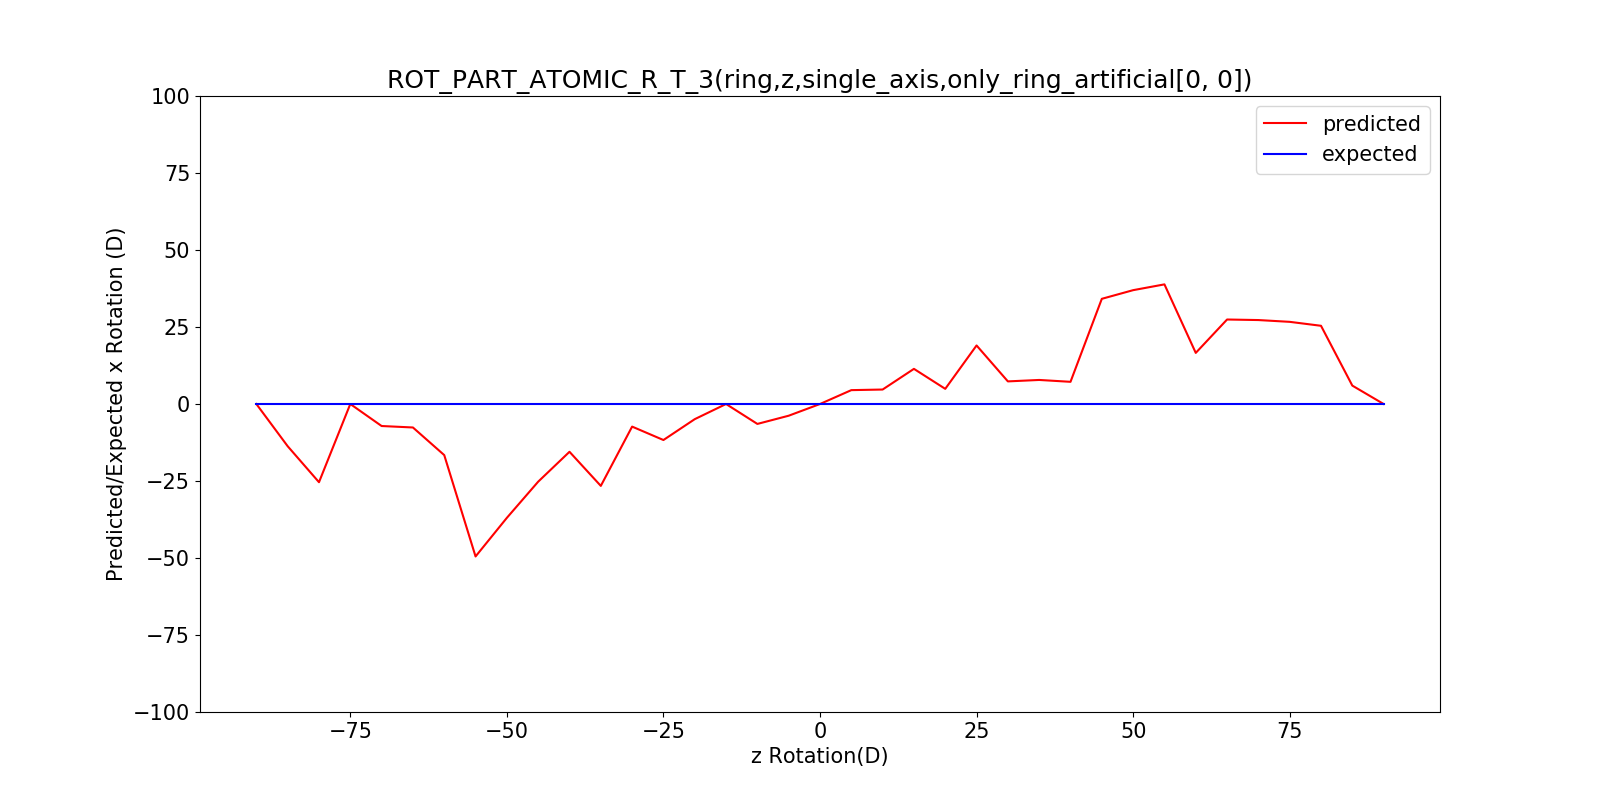

Data behind this chart, as committed beside it:
, x, predicted_rotation, expected_rotation
0, -90, 8.905553108097846e-15, -90
1, -85, -13.71, -85
2, -80, -25.39, -80
3, -75, 1.5902773407317584e-15, -75
4, -70, -7.148, -70
5, -65, -7.624, -65
6, -60, -16.59, -60
7, -55, -49.5, -55
8, -50, -36.96, -50
9, -45, -25.22, -45
10, -40, -15.52, -40
11, -35, -26.59, -35
12, -30, -7.34, -30
13, -25, -11.69, -25
14, -20, -4.922, -20
15, -15, 4.258464541478262e-14, -15
16, -10, -6.469, -10
17, -5, -3.804, -5
18, 0, 0.0, 0
19, 5, 4.5, 5
20, 10, 4.698, 10
21, 15, 11.41, 15
22, 20, 4.922, 20
23, 25, 19.01, 25
24, 30, 7.34, 30
25, 35, 7.807, 35
26, 40, 7.203, 40
27, 45, 34.15, 45
28, 50, 36.96, 50
29, 55, 38.84, 55
30, 60, 16.59, 60
31, 65, 27.43, 65
32, 70, 27.25, 70
33, 75, 26.67, 75
34, 80, 25.39, 80
35, 85, 5.971, 85
36, 90, 8.905553108097846e-15, 90
